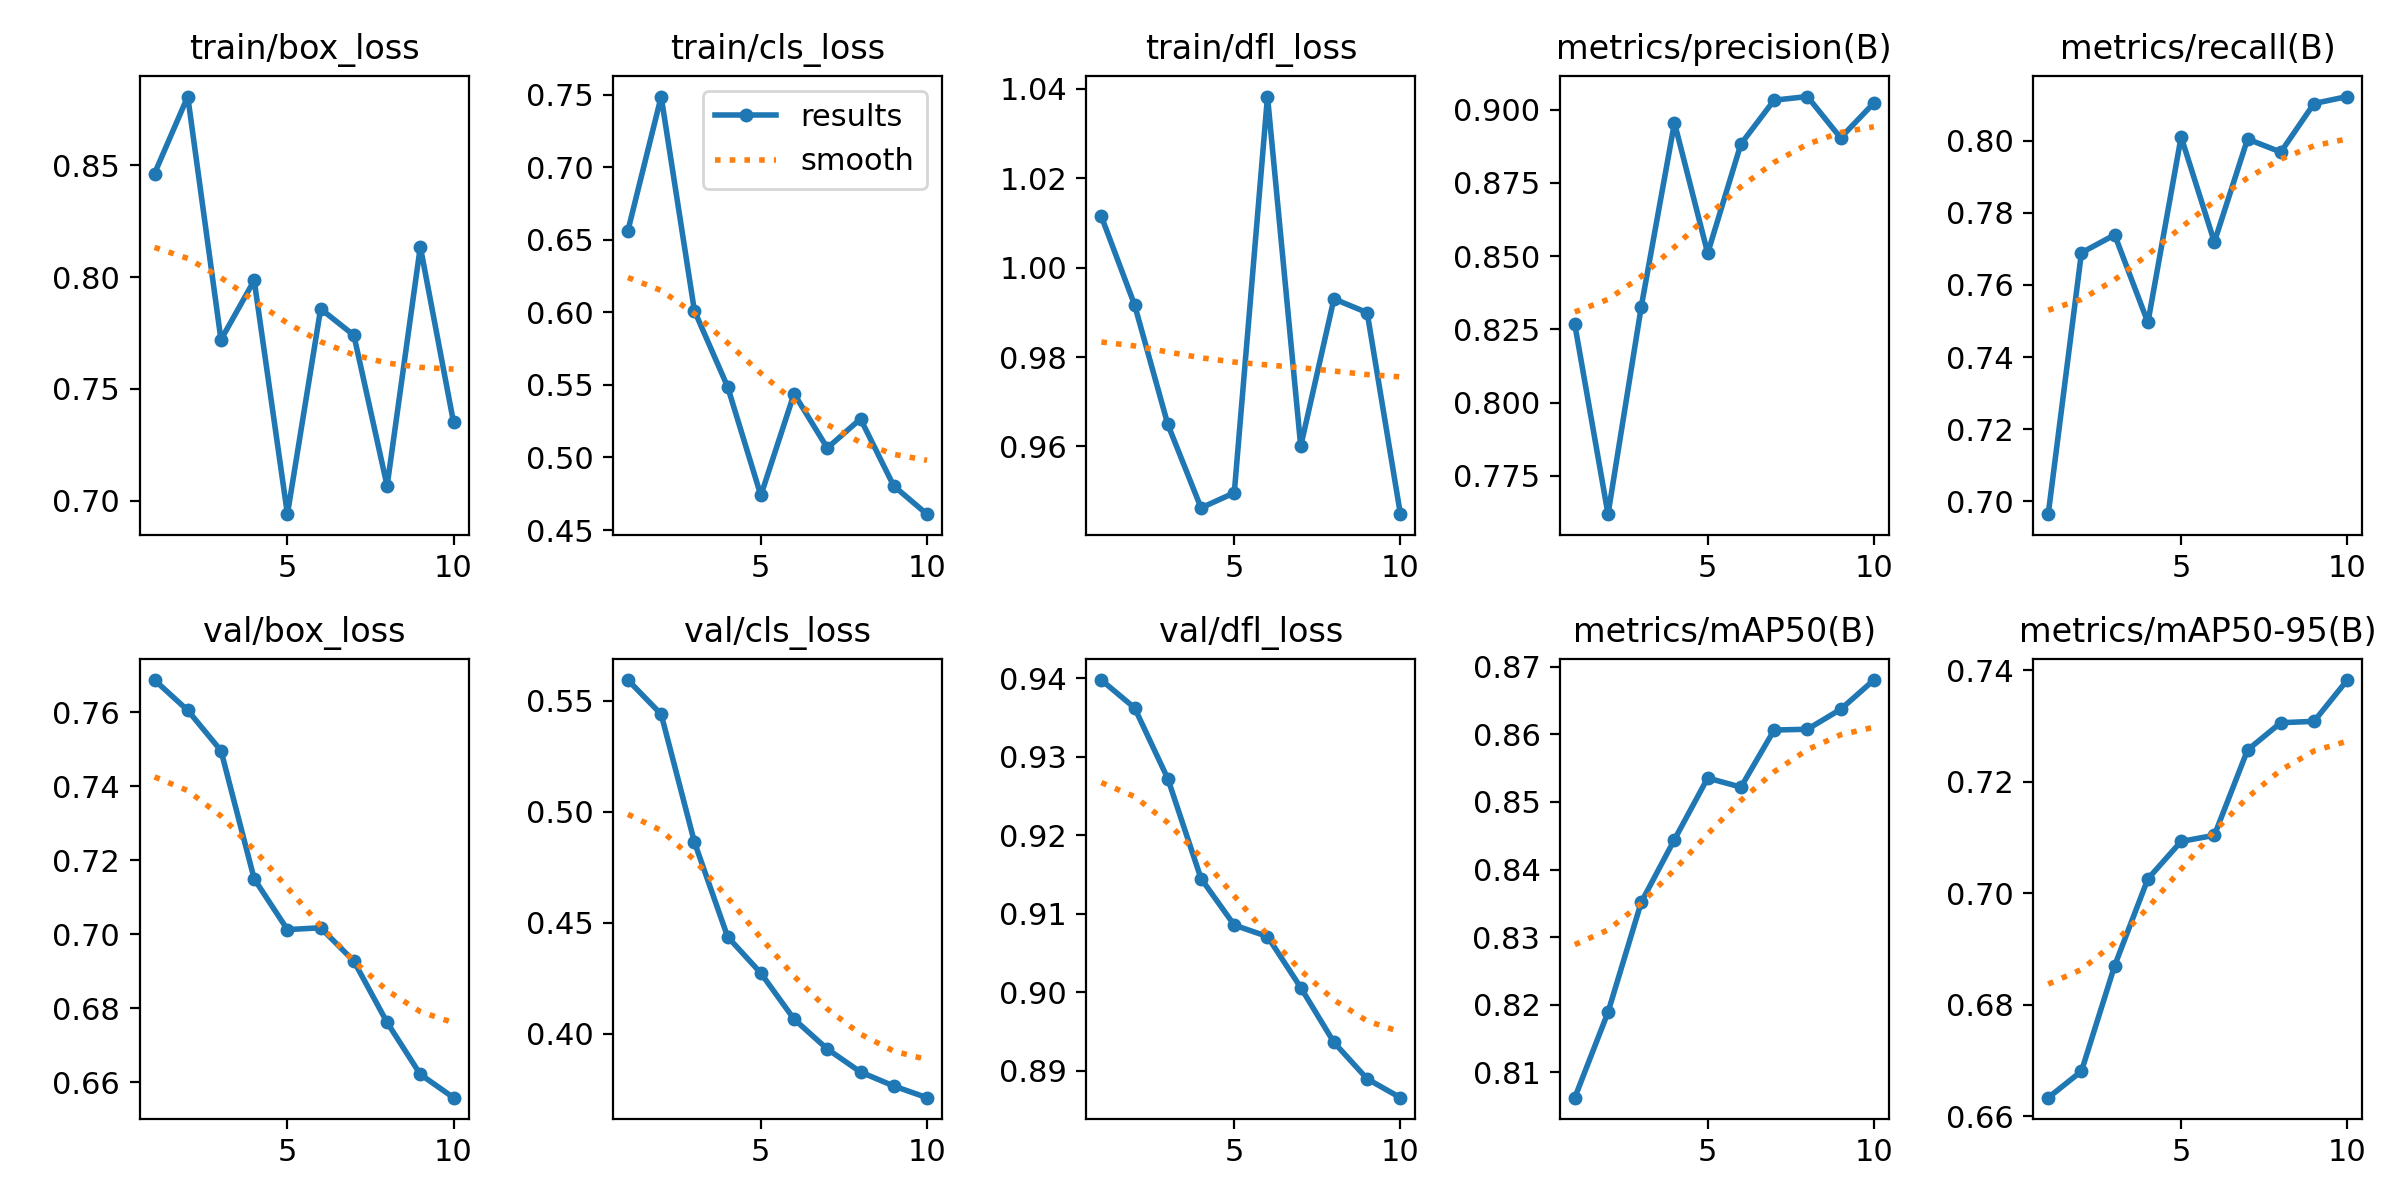

Source data for this figure (header and first rows):
epoch, time, train/box_loss, train/cls_loss, train/dfl_loss, metrics/precision(B), metrics/recall(B), metrics/mAP50(B), metrics/mAP50-95(B), val/box_loss, val/cls_loss, val/dfl_loss, lr/pg0, lr/pg1, lr/pg2
1, 70.56, 0.8463, 0.6564, 1.011, 0.8267, 0.6964, 0.8062, 0.6633, 0.7687, 0.5594, 0.9398, 4.76e-06, 4.76e-06, 4.76e-06
2, 135, 0.8808, 0.7488, 0.9917, 0.7619, 0.7689, 0.8189, 0.6681, 0.7605, 0.5439, 0.9363, 9.64971e-06, 9.64971e-06, 9.64971e-06
3, 202.3, 0.772, 0.6012, 0.9649, 0.8327, 0.7739, 0.8351, 0.687, 0.7496, 0.4864, 0.9272, 1.33613e-05, 1.33613e-05, 1.33613e-05
4, 268.4, 0.7985, 0.5487, 0.9463, 0.8955, 0.7496, 0.8444, 0.7026, 0.7149, 0.4437, 0.9145, 1.58948e-05, 1.58948e-05, 1.58948e-05
5, 333.6, 0.694, 0.4738, 0.9496, 0.851, 0.8011, 0.8536, 0.7093, 0.7012, 0.4273, 0.9085, 1.72502e-05, 1.72502e-05, 1.72502e-05
6, 407, 0.7858, 0.5439, 1.038, 0.8883, 0.7719, 0.8522, 0.7104, 0.7017, 0.4066, 0.9071, 1.74276e-05, 1.74276e-05, 1.74276e-05
7, 479.2, 0.774, 0.5065, 0.96, 0.9032, 0.8005, 0.8607, 0.7257, 0.6927, 0.3931, 0.9006, 1.64268e-05, 1.64268e-05, 1.64268e-05
8, 549.3, 0.7067, 0.5266, 0.993, 0.9045, 0.7968, 0.8608, 0.7306, 0.6761, 0.3828, 0.8936, 1.42479e-05, 1.42479e-05, 1.42479e-05
9, 620.3, 0.8136, 0.4804, 0.9899, 0.8904, 0.8103, 0.8637, 0.7308, 0.6621, 0.3765, 0.8889, 1.08909e-05, 1.08909e-05, 1.08909e-05
10, 688.9, 0.735, 0.4609, 0.9448, 0.9023, 0.8122, 0.8681, 0.7382, 0.6558, 0.3712, 0.8865, 6.35579e-06, 6.35579e-06, 6.35579e-06
